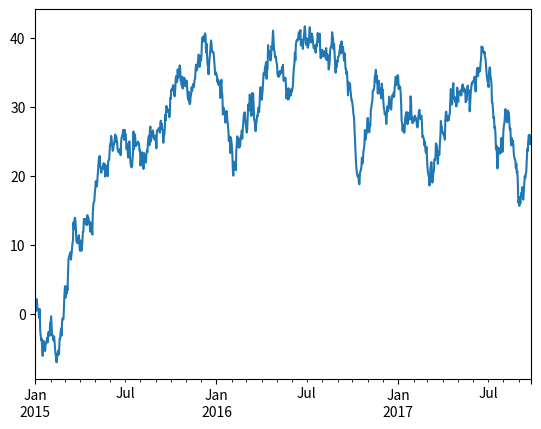

The script that saved this image:
import pandas as pd
import numpy as np
import matplotlib.pyplot as plt


# korzystając z funkcji random oraz date_range możemy wygenerować szereg czasowy danych
ts = pd.Series(np.random.randn(1000), index=pd.date_range('1/1/2015', periods=1000))
# funkcja biblioteki Pandas generująca skumulowana sumę kolejnych elementów
ts = ts.cumsum()
print(ts)
ts.plot()
plt.show()